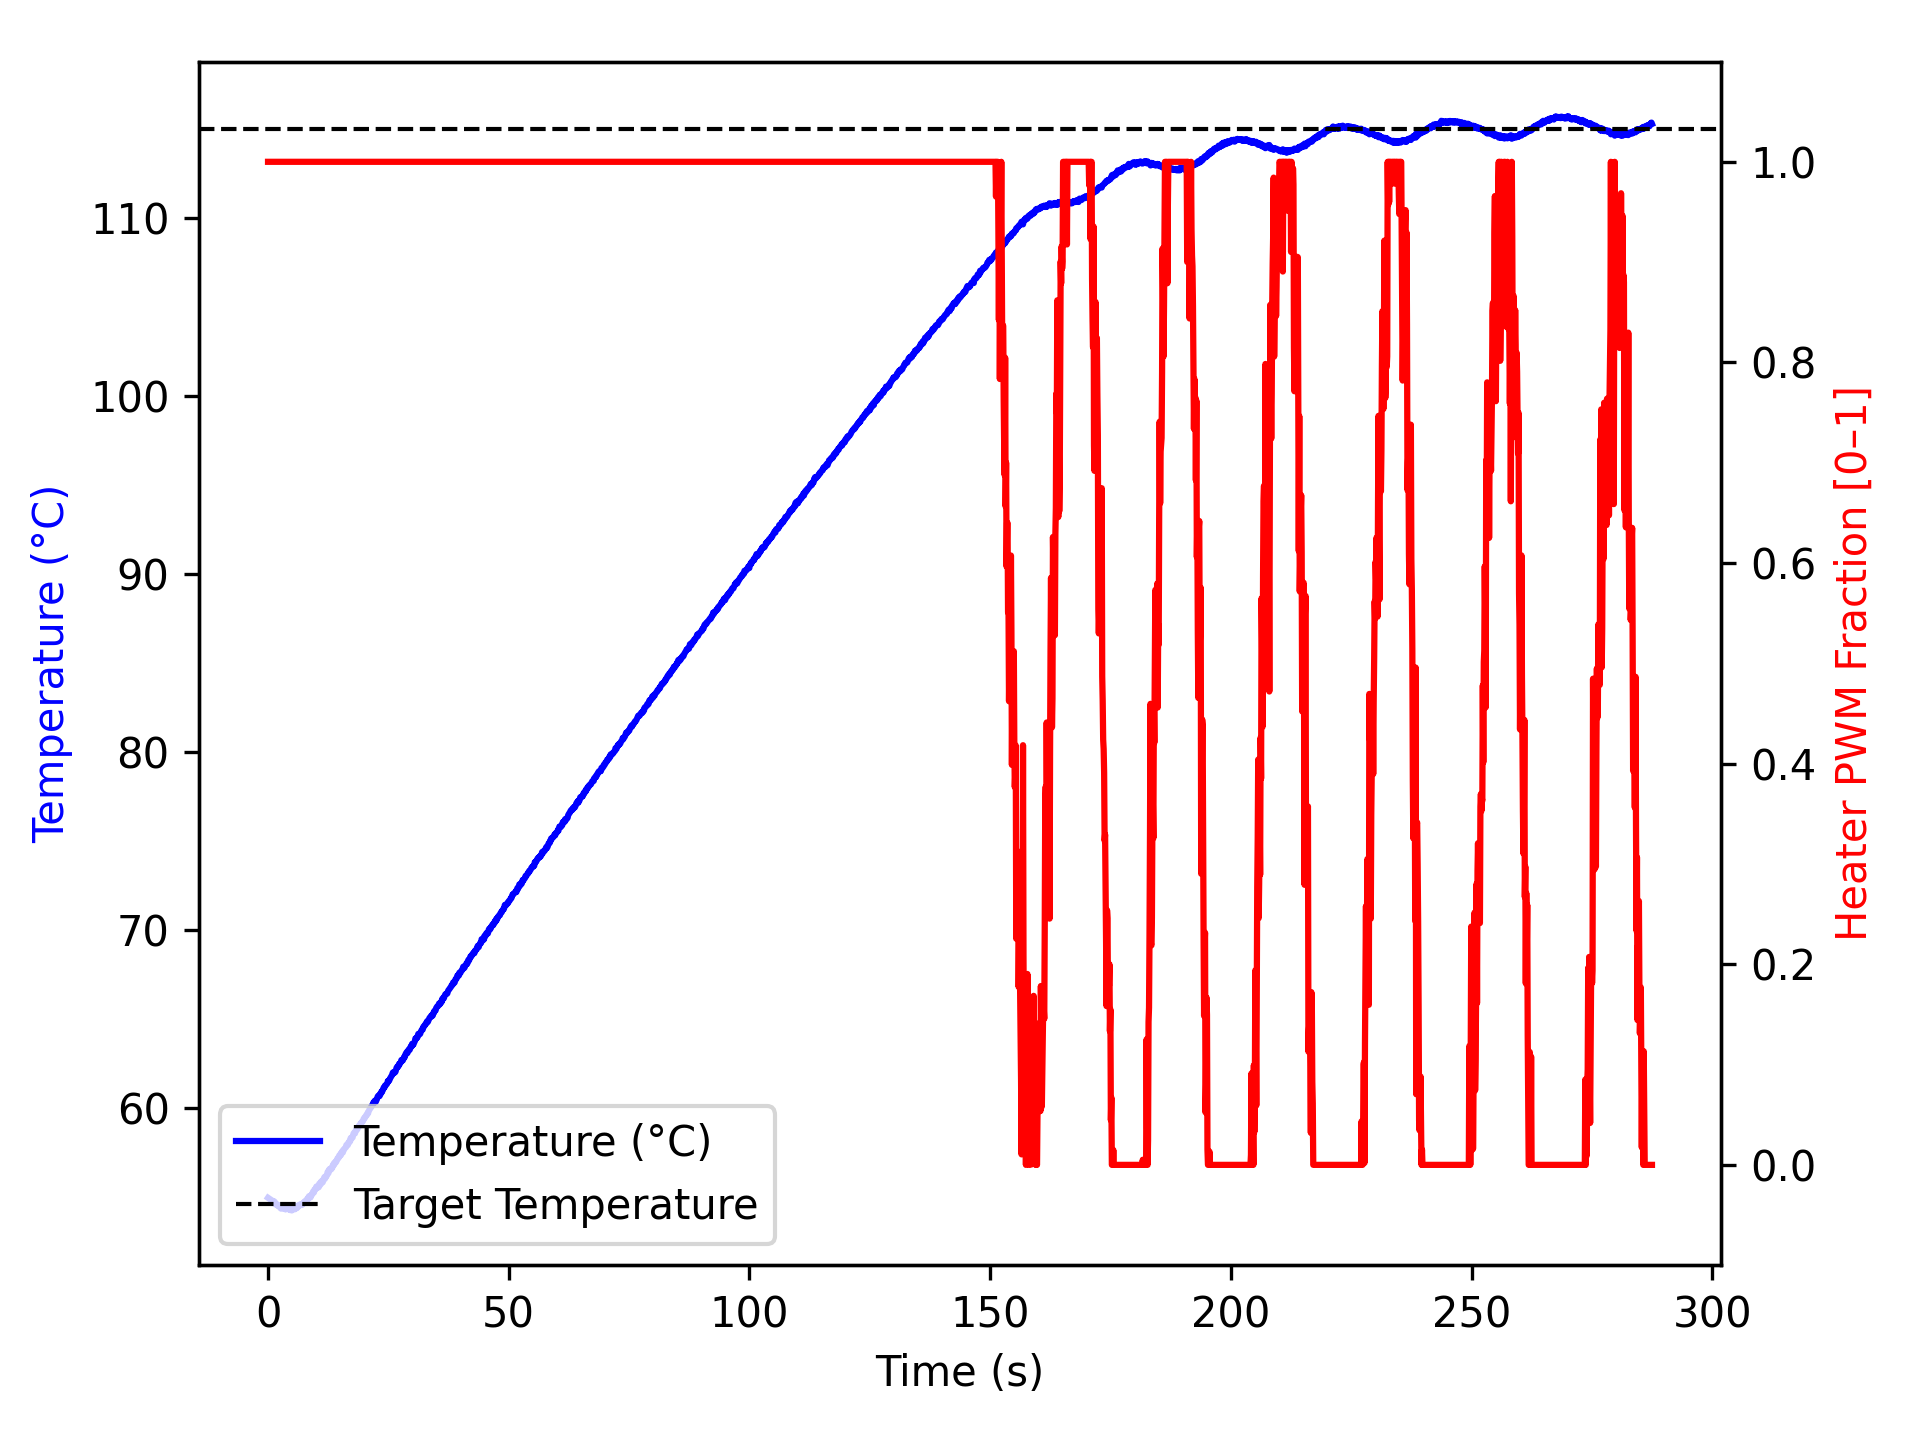

The file beside this chart, header and first rows:
time_ms, temperature, heater
2, 54.95, 1.0
1105, 54.74, 1.0
1205, 54.68, 1.0
1305, 54.74, 1.0
1407, 54.7, 1.0
1508, 54.59, 1.0
1608, 54.59, 1.0
1708, 54.62, 1.0
1809, 54.55, 1.0
1910, 54.52, 1.0
2011, 54.52, 1.0
2111, 54.48, 1.0
2211, 54.52, 1.0
2312, 54.52, 1.0
2413, 54.52, 1.0
2514, 54.41, 1.0
2614, 54.36, 1.0
2714, 54.34, 1.0
2815, 54.37, 1.0
2915, 54.37, 1.0
3015, 54.45, 1.0
3117, 54.41, 1.0
3217, 54.4, 1.0
3317, 54.34, 1.0
3418, 54.36, 1.0
3519, 54.3, 1.0
3620, 54.32, 1.0
3721, 54.3, 1.0
3822, 54.34, 1.0
3924, 54.34, 1.0
4024, 54.37, 1.0
4124, 54.32, 1.0
4225, 54.34, 1.0
4325, 54.3, 1.0
4425, 54.3, 1.0
4525, 54.26, 1.0
4625, 54.34, 1.0
4725, 54.32, 1.0
4825, 54.3, 1.0
4925, 54.23, 1.0
5025, 54.28, 1.0
5125, 54.34, 1.0
5225, 54.36, 1.0
5325, 54.42, 1.0
5425, 54.38, 1.0
5525, 54.3, 1.0
5625, 54.37, 1.0
5725, 54.42, 1.0
5825, 54.34, 1.0
5926, 54.41, 1.0
6027, 54.48, 1.0
6128, 54.4, 1.0
6230, 54.52, 1.0
6330, 54.49, 1.0
6430, 54.49, 1.0
6531, 54.52, 1.0
6631, 54.52, 1.0
6732, 54.59, 1.0
6832, 54.59, 1.0
6933, 54.55, 1.0
... 2,796 more rows
